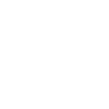
t = 0.00 s
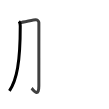
t = 1.75 s
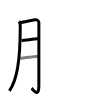
t = 3.50 s
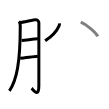
t = 5.50 s
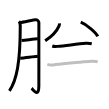
t = 7.25 s
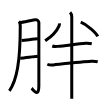
t = 9.00 s

The animated SVG that drew these frames (rendered in a browser with its animation timeline set to each time). Animation: 9 SMIL elements (animate=9); one cycle of 9.00 s.

<svg width="109px" height="109px" viewBox="0 0 px 109px" xmlns="http://www.w3.org/2000/svg" xmlns:xlink="http://www.w3.org/1999/xlink" xml:space="preserve" version="1.1"  baseProfile="full">
<path d="M18.92,21.42c0.9,0.9,1.33,2.83,1.33,4.67c0,36.29-3.5,54.17-10.83,64.83" style="fill:none;stroke:black;stroke-width:3;opacity:0">
  <animate attributeType="CSS" attributeName="opacity" from="0" to="1" begin="0s" dur="1s" repeatCount="Indefinite" fill="freeze" />
</path>
<path d="M20.25,22.58c2.04-0.06,13.81-2.83,15.33-2.83c1.67,0,3.29,1.29,3.29,2.63c0,3.16-0.01,45.53-0.01,63.49c0,12.35-5.54,3.87-7.28,2.39" style="fill:none;stroke:black;stroke-width:3;opacity:0">
  <animate attributeType="CSS" attributeName="opacity" from="0" to="1" begin="1s" dur="1s" repeatCount="Indefinite" fill="freeze" />
</path>
<path d="M21.58,40.58c4.52-0.26,12.36-1.73,16.33-1.75" style="fill:none;stroke:black;stroke-width:3;opacity:0">
  <animate attributeType="CSS" attributeName="opacity" from="0" to="1" begin="2s" dur="1s" repeatCount="Indefinite" fill="freeze" />
</path>
<path d="M20.18,58.27c4.69-0.39,12.37-1.46,17.62-1.94" style="fill:none;stroke:black;stroke-width:3;opacity:0">
  <animate attributeType="CSS" attributeName="opacity" from="0" to="1" begin="3s" dur="1s" repeatCount="Indefinite" fill="freeze" />
</path>
<path d="M59.44,23.33c0.11,0.96-0.05,1.85-0.48,2.7c-1.65,3.79-6.58,9.85-13.79,14.8" style="fill:none;stroke:black;stroke-width:3;opacity:0">
  <animate attributeType="CSS" attributeName="opacity" from="0" to="1" begin="4s" dur="1s" repeatCount="Indefinite" fill="freeze" />
</path>
<path d="M80.75,22.17c6.02,2.42,15.49,10.48,17,14.25" style="fill:none;stroke:black;stroke-width:3;opacity:0">
  <animate attributeType="CSS" attributeName="opacity" from="0" to="1" begin="5s" dur="1s" repeatCount="Indefinite" fill="freeze" />
</path>
<path d="M52.25,46c1.66,0.58,3.53,0.54,5.25,0.38c8.68-0.79,20.5-2.41,28.26-3.01c2.3-0.17,3.78,0,5.99,0.46" style="fill:none;stroke:black;stroke-width:3;opacity:0">
  <animate attributeType="CSS" attributeName="opacity" from="0" to="1" begin="6s" dur="1s" repeatCount="Indefinite" fill="freeze" />
</path>
<path d="M47.33,64.25c1.96,0.86,3.97,0.84,6.04,0.64c9.54-0.95,29.83-3.07,37.87-3.56c2.27-0.14,4.88,0.05,6.5,0.59" style="fill:none;stroke:black;stroke-width:3;opacity:0">
  <animate attributeType="CSS" attributeName="opacity" from="0" to="1" begin="7s" dur="1s" repeatCount="Indefinite" fill="freeze" />
</path>
<path d="M70.08,12.42c1.19,1.19,1.69,2.83,1.69,4.7c0,0.86-0.01,50.27-0.02,72.14c0,4.58,0,7.96,0,9.42" style="fill:none;stroke:black;stroke-width:3;opacity:0">
  <animate attributeType="CSS" attributeName="opacity" from="0" to="1" begin="8s" dur="1s" repeatCount="Indefinite" fill="freeze" />
</path>
</svg>
